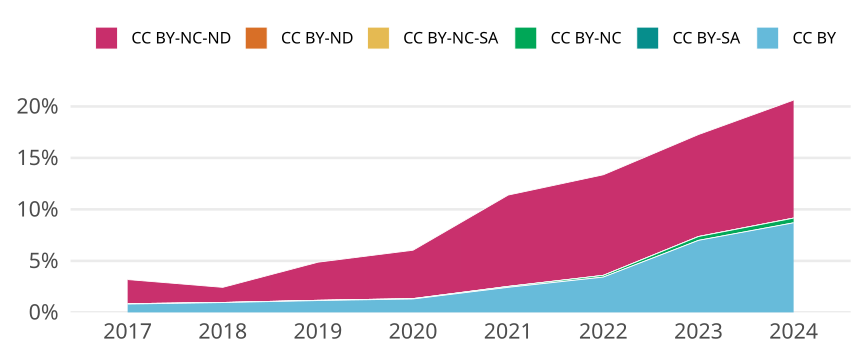

Source data for this figure (header and first rows):
cr_year, cc, cc_total, jn_all, prop
2017, CC BY, 1048, 129950, 0.008065
2017, CC BY-SA, 0, NA, 0
2017, CC BY-NC, 46, 129950, 3.5398230088495576e-4
2017, CC BY-NC-SA, 0, NA, 0
2017, CC BY-ND, 0, NA, 0
2017, CC BY-NC-ND, 3041, 129950, 0.0234
2018, CC BY, 1171, 123093, 0.009513
2018, CC BY-SA, 0, NA, 0
2018, CC BY-NC, 15, 123093, 1.218590821573932e-4
2018, CC BY-NC-SA, 0, NA, 0
2018, CC BY-ND, 0, NA, 0
2018, CC BY-NC-ND, 1806, 123093, 0.01467
2019, CC BY, 1551, 135051, 0.01148
2019, CC BY-SA, 0, NA, 0
2019, CC BY-NC, 31, 135051, 2.2954291341789398e-4
2019, CC BY-NC-SA, 0, NA, 0
2019, CC BY-ND, 0, NA, 0
2019, CC BY-NC-ND, 4997, 135051, 0.037
2020, CC BY, 1778, 136790, 0.013
2020, CC BY-SA, 0, NA, 0
2020, CC BY-NC, 51, 136790, 3.728342715110754e-4
2020, CC BY-NC-SA, 0, NA, 0
2020, CC BY-ND, 1, 136790, 7.31047591198187e-6
2020, CC BY-NC-ND, 6428, 136790, 0.04699
2021, CC BY, 3298, 135577, 0.02433
2021, CC BY-SA, 0, NA, 0
2021, CC BY-NC, 115, 135577, 8.48226469091365e-4
2021, CC BY-NC-SA, 3, 135577, 2.212764701977474e-5
2021, CC BY-ND, 11, 135577, 8.113470573917405e-5
2021, CC BY-NC-ND, 12018, 135577, 0.08864
2022, CC BY, 4282, 124958, 0.03427
2022, CC BY-SA, 0, NA, 0
2022, CC BY-NC, 209, 124958, 0.001673
2022, CC BY-NC-SA, 4, 124958, 3.201075561388627e-5
2022, CC BY-ND, 0, NA, 0
2022, CC BY-NC-ND, 12203, 124958, 0.09766
2023, CC BY, 8363, 119589, 0.06993
2023, CC BY-SA, 1, 119589, 8.361973091170593e-6
2023, CC BY-NC, 446, 119589, 0.003729
2023, CC BY-NC-SA, 2, 119589, 1.6723946182341186e-5
2023, CC BY-ND, 1, 119589, 8.361973091170593e-6
2023, CC BY-NC-ND, 11841, 119589, 0.09901
2024, CC BY, 5297, 60901, 0.08698
2024, CC BY-SA, 0, NA, 0
2024, CC BY-NC, 278, 60901, 0.004565
2024, CC BY-NC-SA, 3, 60901, 4.926027487233379e-5
2024, CC BY-ND, 0, NA, 0
2024, CC BY-NC-ND, 6977, 60901, 0.1146
